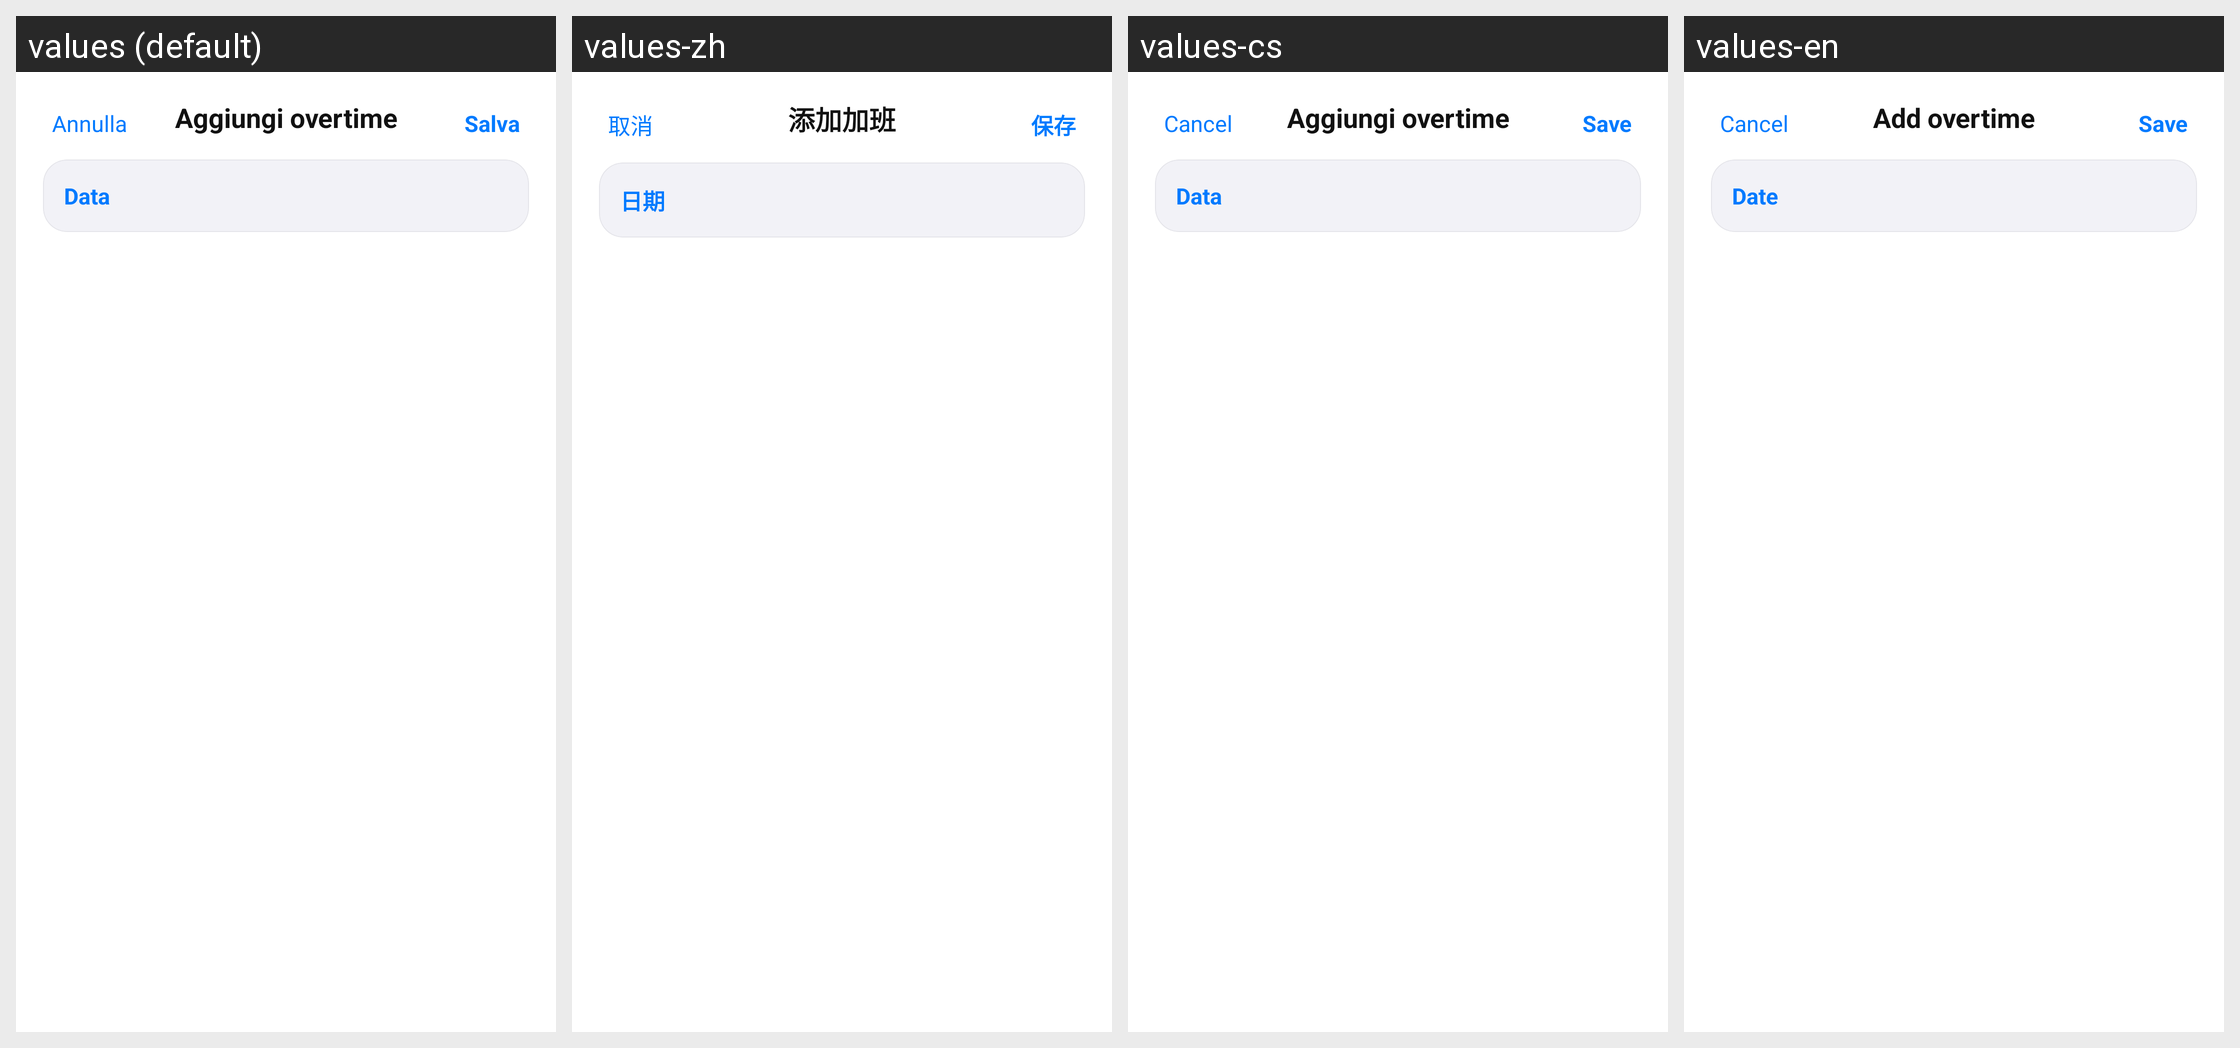

Here is an Android app screen in its default locale and in the app's own translations. Write out the translated-string differences for the strings that appear on this screen.
Android screen res/layout/activity_overtime_editor.xml rendered under 4 locales, left to right: values (default), values-zh, values-cs, values-en. Device: Nexus 5 (rendered at 1080×1920; each locale shown at half size, 540×960, under a caption strip naming it); theme Theme.FlightTimeApp.
Other locales in the repository, not shown: values-ar, values-de, values-es, values-fr, values-it, values-ja.
Strings drawn on this screen, with the default value and each locale's value (text and hints the layout hard-codes, and strings that could not be matched under every locale, appear in the picture but are not listed):

salary_add_overtime_title
  values: Aggiungi overtime
  values-zh: 添加加班
  values-cs: Aggiungi overtime  [not translated; the default value is used]
  values-en: Add overtime

cancel_button
  values: Annulla
  values-zh: 取消
  values-cs: Cancel
  values-en: Cancel

save_button
  values: Salva
  values-zh: 保存
  values-cs: Save
  values-en: Save

salary_date
  values: Data
  values-zh: 日期
  values-cs: Data  [not translated; the default value is used]
  values-en: Date
